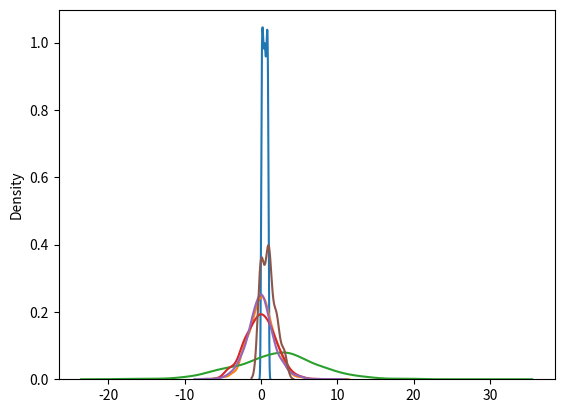

The matplotlib source for this figure:
#!/usr/bin/env python
# coding: utf-8

# In[3]:


import numpy as np
from numpy import random
x=random.uniform(size=(2,3))
print(x)


# In[6]:


import numpy as np
from numpy import random
import matplotlib.pyplot as plt
import seaborn as sns
sns.distplot(random.uniform(size=1000),hist=False)
plt.show()


# In[9]:


import numpy as np
from numpy import random
x=random.logistic(loc=1,scale=2,size=(2,3))
print(x)


# In[11]:


import numpy as np
from numpy import random
import matplotlib.pyplot as plt
import seaborn as sns
sns.distplot(random.logistic(size=1000),hist=False)
plt.show()


# In[13]:


import numpy as np
from numpy import random
import matplotlib.pyplot as plt
import seaborn as sns
sns.distplot(random.logistic(loc=2,scale=3,size=1000),hist=False)
plt.show()


# In[14]:


import numpy as np
from numpy import random
import matplotlib.pyplot as plt
import seaborn as sns
sns.distplot(random.normal(scale=2,size=1000),hist=False,label='normal')
sns.distplot(random.logistic(size=1000),hist=False,label='logistic')
plt.show()


# In[17]:


import numpy as np
from numpy import random
x=random.multinomial(n=6,pvals=[1/6,1/6,1/6,1/6,1/6,1/6])
print(x)


# In[19]:


import numpy as np
from numpy import random
import matplotlib.pyplot as plt
import seaborn as sns
sns.distplot(random.multinomial(n=6,pvals=[1/6,1/6,1/6,1/6,1/6,1/6], size=10),hist=False,label='multinomial')
plt.show()


# In[ ]:




